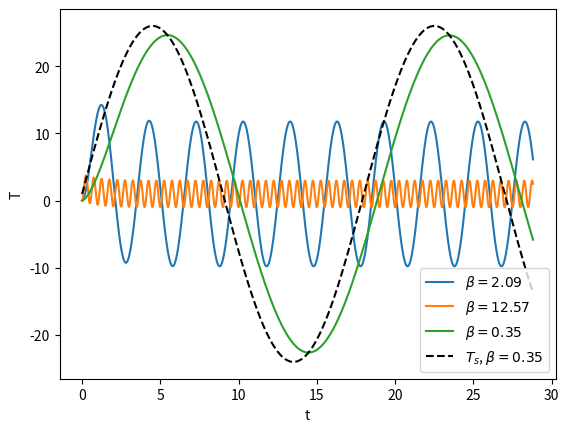

This chart was generated by the following Python code:
import numpy as np

def cooling(T0, k, T_s, t_end, dt, theta=0.5):
    """
    Solve T'=-k(T-T_s(t)), T(0)=T0,
    for t in (0,t_end] with steps of dt.
    T_s(t) is a Python function of t.
    theta=0.5 means Crank-Nicolson, 1 is Backward
    Euler, and 0 is Forward Euler scheme.
    """
    dt = float(dt)                  # avoid integer division
    Nt = int(round(t_end/dt))       # no of time intervals
    t_end = Nt*dt                   # adjust to fit time step dt
    T = np.zeros(Nt+1)              # array of T[n] values
    t = np.linspace(0, t_end, Nt+1) # time mesh
    T[0] = T0                       # set initial condition
    for n in range(0, Nt):          # n=0,1,...,Nt-1
        T[n+1] = ((1 - dt*(1 - theta)*k)*T[n] + \
        dt*k*(theta*T_s(t[n+1]) + (1 - theta)*T_s(t[n])))/ \
        (1 + dt*theta*k)
    return T, t

def cooling_scaled(alpha, beta, t_end, dt, theta=0.5):
    return cooling(
        T0=0, k=1, T_s=T_s, t_end=t_end, dt=dt, theta=theta)

from numpy import pi, sin

def T_s(t):
    return 1 + alpha*sin(beta*t)

def demo():
    Tm = 25
    a = 2.5
    P_values = [3600, 600, 3600*6]  # P: period of unscaled T_s
    k = 0.05/60
    T0 = 5
    T0 = 24.9

    global alpha, beta   # needed in T_s(t)
    alpha = a/(Tm - T0)

    import matplotlib.pyplot as plt
    legends = []
    for P in P_values:
        omega = 2*pi/P
        beta = omega/k
        dt = min(P_values)/40*k  # 40 steps per shortest period
        t_end = 1.6*max(P_values)*k
        T, t = cooling_scaled(alpha, beta, t_end, dt, theta=0.5)
        plt.plot(t, T)
        legends.append(r'$\beta = %.2f$' % beta)
    plt.plot(t, T_s(t), 'k--')  # T_s for largest P to show amplitude
    legends.append(r'$T_s$, $\beta = %.2f$' % beta)
    plt.legend(legends, loc='lower right')
    plt.xlabel('t'); plt.ylabel('T')
    plt.savefig('tmp.png');  plt.savefig('tmp.pdf')
    plt.show()

if __name__ == '__main__':
    demo()
